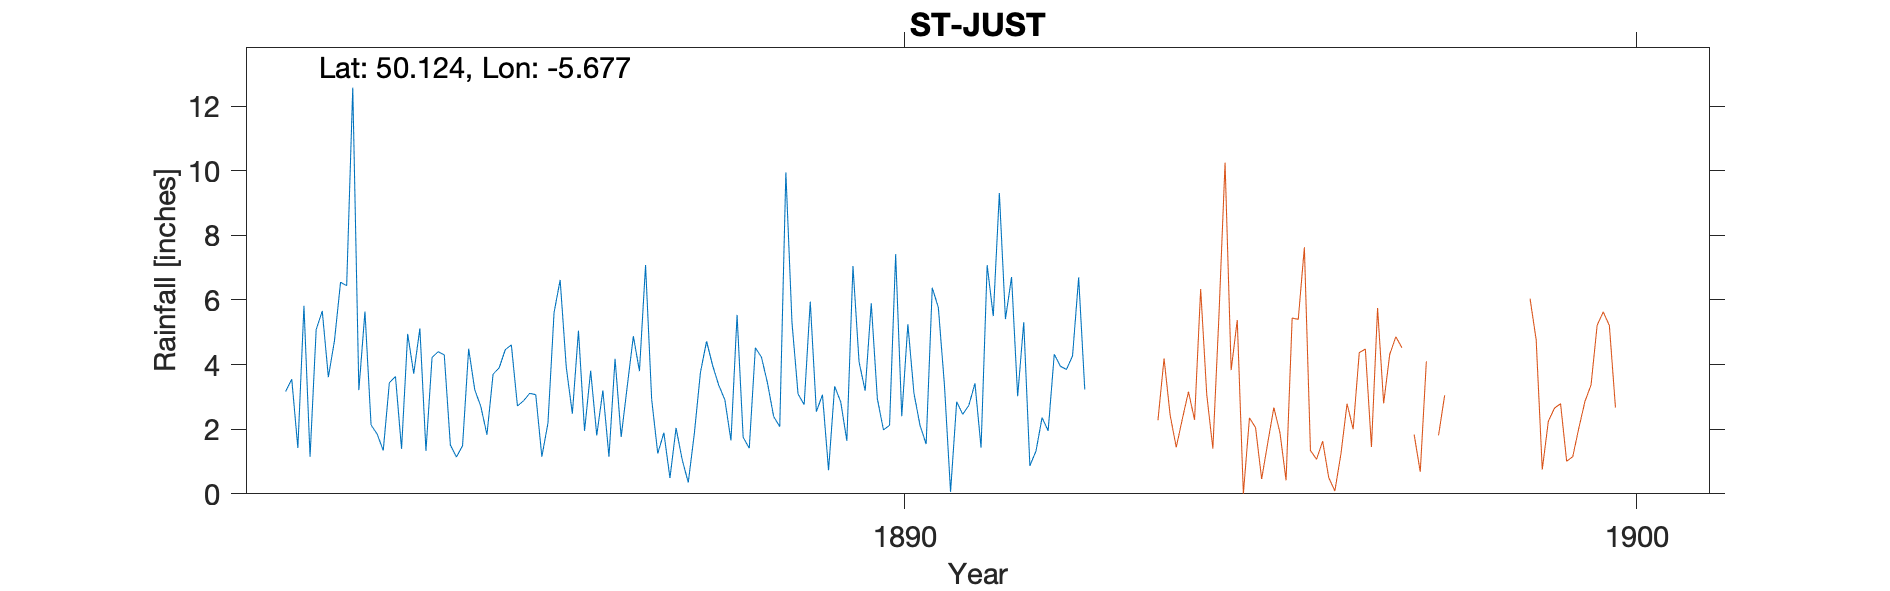

The file beside this chart, header and first rows:
ST-JUST, , , , , , , , , , , , , , , , , , , , , , , 
Grid ref, SW373314, Long, -5.677, Lat, 50.12, Elevation, 400, ft, , , , , , , , , , , , , , , 
Station no, RR1266, , , , , , , , , , , , , , , , , , , , , , 
, 1880, 1881, 1882, 1883, 1884, 1885, 1886, 1887, 1888, 1889, 1890, 1891, 1892, 1893, 1894, 1895, 1896, 1897, 1898, 1899, , , 
January, , , 3.17, 3.21, 4.22, 4.46, 5.05, 2.93, 2.91, 3.09, 5.9, 3.36, 3.02, , , , , , , , , , 
February, , , 3.55, 5.64, 4.4, 4.61, 1.95, 1.25, 1.65, 2.76, 2.94, 0.06, 5.31, , , , , , , , , , 
March, , , 1.42, 2.13, 4.3, 2.72, 3.81, 1.89, 5.54, 5.95, 1.98, 2.85, 0.87, , , , , , , , , , 
April, , , 5.82, 1.85, 1.51, 2.88, 1.81, 0.49, 1.75, 2.54, 2.12, 2.46, 1.32, , , , , , , , , , 
May, , , 1.15, 1.34, 1.14, 3.11, 3.2, 2.04, 1.41, 3.07, 7.42, 2.74, 2.36, , , , , , , , , , 
June, , , 5.08, 3.44, 1.49, 3.07, 1.15, 1.06, 4.52, 0.73, 2.4, 3.42, 1.95, , , , , , , , , , 
July, , , 5.66, 3.63, 4.49, 1.15, 4.18, 0.35, 4.23, 3.33, 5.25, 1.43, 4.32, , , , , , , , , , 
August, , , 3.61, 1.39, 3.22, 2.19, 1.76, 1.87, 3.42, 2.84, 3.11, 7.08, 3.95, , , , , , , , , , 
September, , , 4.74, 4.95, 2.7, 5.61, 3.33, 3.76, 2.39, 1.64, 2.11, 5.5, 3.85, , , , , , , , , , 
October, , , 6.55, 3.72, 1.83, 6.62, 4.88, 4.72, 2.08, 7.05, 1.54, 9.31, 4.27, , , , , , , , , , 
November, , , 6.44, 5.12, 3.7, 3.92, 3.8, 3.97, 9.95, 4.08, 6.38, 5.41, 6.7, , , , , , , , , , 
December, , , 12.57, 1.33, 3.9, 2.48, 7.08, 3.36, 5.31, 3.19, 5.76, 6.71, 3.23, , , , , , , , , , 
Total, , , 59.76, 37.75, 36.9, 42.82, 42, 27.69, 45.16, 40.27, 46.91, 50.33, 41.15, , , , , , , , , , 
